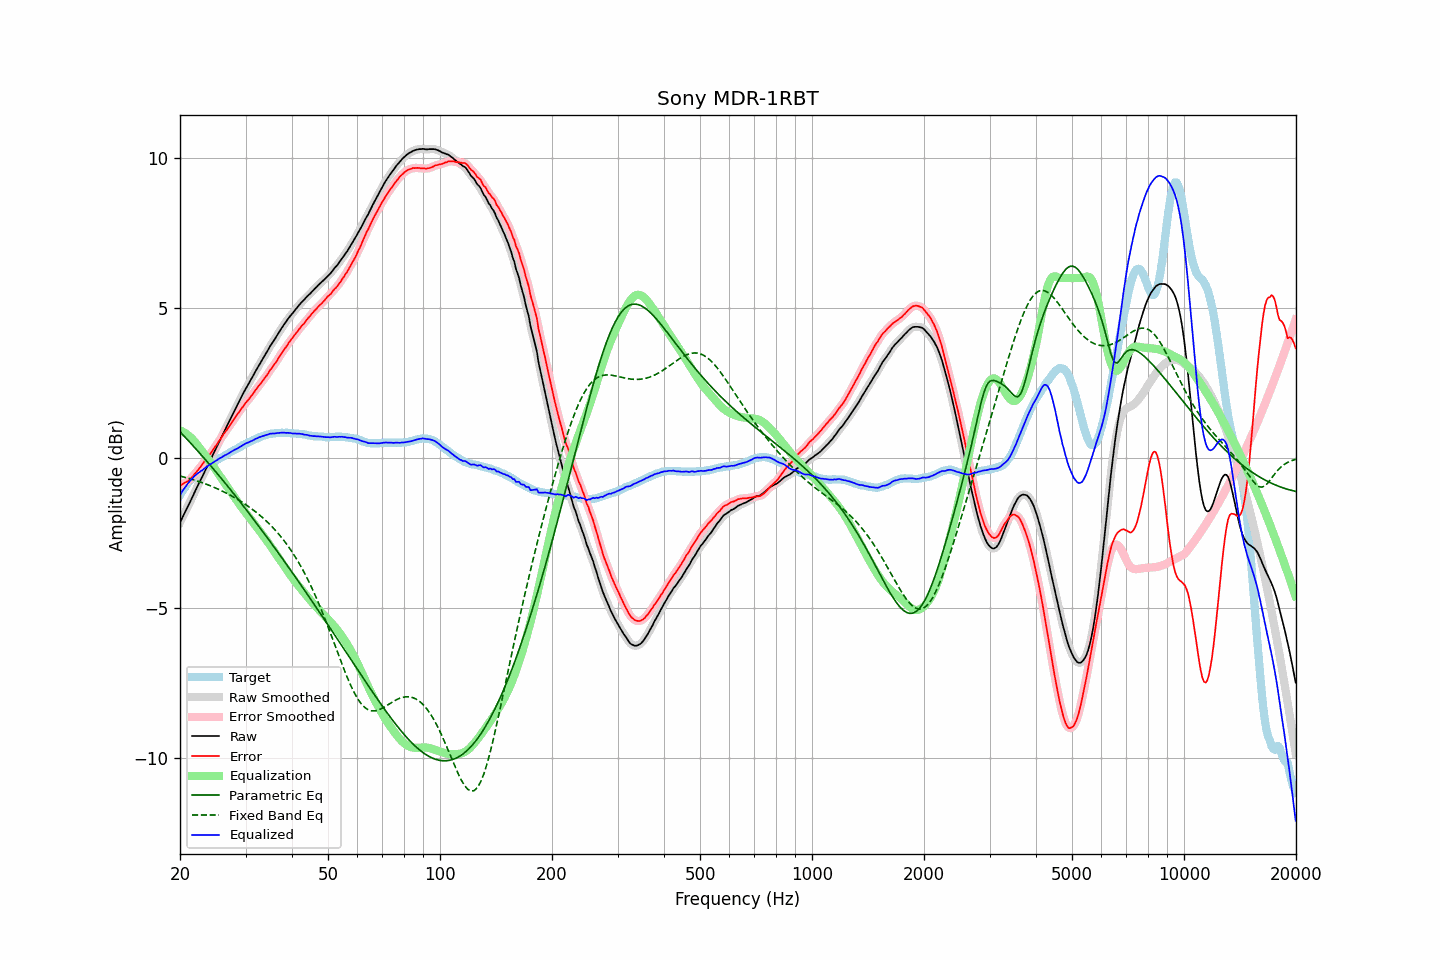

The data file committed next to this chart (first rows):
frequency, raw, error, smoothed, error_smoothed, equalization, parametric_eq, fixed_band_eq, equalized_raw, equalized_smoothed, target
20.00, -2.16, -0.91, -2.16, -0.92, 0.92, 0.87, -0.60, -1.24, -1.24, -1.24
20.20, -2.05, -0.89, -2.05, -0.89, 0.89, 0.82, -0.62, -1.15, -1.15, -1.15
20.40, -1.94, -0.86, -1.94, -0.86, 0.87, 0.76, -0.63, -1.07, -1.07, -1.07
20.61, -1.83, -0.82, -1.83, -0.83, 0.83, 0.70, -0.65, -0.99, -0.99, -1.00
20.81, -1.72, -0.80, -1.72, -0.80, 0.80, 0.65, -0.66, -0.92, -0.92, -0.91
21.02, -1.61, -0.77, -1.61, -0.77, 0.76, 0.59, -0.68, -0.85, -0.85, -0.83
21.23, -1.50, -0.72, -1.50, -0.73, 0.71, 0.53, -0.69, -0.78, -0.78, -0.77
21.44, -1.38, -0.67, -1.39, -0.67, 0.67, 0.47, -0.71, -0.72, -0.72, -0.71
21.66, -1.28, -0.61, -1.27, -0.61, 0.61, 0.41, -0.72, -0.67, -0.66, -0.66
21.87, -1.15, -0.54, -1.16, -0.55, 0.55, 0.35, -0.74, -0.60, -0.61, -0.61
22.09, -1.04, -0.48, -1.05, -0.48, 0.49, 0.29, -0.76, -0.56, -0.56, -0.56
22.31, -0.93, -0.42, -0.93, -0.42, 0.42, 0.23, -0.78, -0.52, -0.51, -0.51
22.54, -0.83, -0.35, -0.83, -0.35, 0.35, 0.17, -0.79, -0.48, -0.48, -0.48
22.76, -0.72, -0.28, -0.72, -0.28, 0.28, 0.11, -0.81, -0.44, -0.44, -0.44
22.99, -0.62, -0.21, -0.61, -0.21, 0.21, 0.05, -0.83, -0.41, -0.40, -0.41
23.22, -0.50, -0.13, -0.50, -0.13, 0.14, -0.01, -0.85, -0.36, -0.36, -0.37
23.45, -0.39, -0.06, -0.39, -0.06, 0.07, -0.07, -0.87, -0.32, -0.32, -0.33
23.69, -0.28, 0.01, -0.28, 0.01, -0.01, -0.13, -0.89, -0.28, -0.28, -0.29
23.92, -0.16, 0.08, -0.17, 0.08, -0.08, -0.19, -0.91, -0.24, -0.24, -0.25
24.16, -0.06, 0.14, -0.06, 0.15, -0.15, -0.26, -0.93, -0.21, -0.21, -0.20
24.40, 0.06, 0.22, 0.05, 0.22, -0.23, -0.32, -0.95, -0.17, -0.17, -0.17
24.65, 0.16, 0.30, 0.16, 0.30, -0.30, -0.38, -0.98, -0.14, -0.14, -0.14
24.89, 0.28, 0.38, 0.28, 0.38, -0.38, -0.45, -1.00, -0.11, -0.11, -0.11
25.14, 0.39, 0.45, 0.39, 0.46, -0.46, -0.51, -1.02, -0.07, -0.07, -0.07
25.39, 0.51, 0.55, 0.50, 0.54, -0.54, -0.57, -1.05, -0.03, -0.04, -0.04
25.65, 0.61, 0.61, 0.61, 0.62, -0.62, -0.64, -1.07, -0.01, -0.01, -0.00
25.91, 0.72, 0.70, 0.73, 0.70, -0.70, -0.70, -1.10, 0.02, 0.03, 0.02
26.16, 0.84, 0.79, 0.83, 0.78, -0.78, -0.77, -1.13, 0.06, 0.06, 0.05
26.43, 0.94, 0.86, 0.94, 0.86, -0.85, -0.83, -1.15, 0.09, 0.09, 0.09
26.69, 1.04, 0.93, 1.05, 0.93, -0.93, -0.90, -1.18, 0.11, 0.12, 0.12
26.96, 1.15, 1.01, 1.15, 1.00, -1.01, -0.97, -1.21, 0.14, 0.14, 0.15
27.23, 1.26, 1.08, 1.26, 1.08, -1.09, -1.03, -1.24, 0.18, 0.18, 0.19
27.50, 1.37, 1.16, 1.37, 1.16, -1.16, -1.10, -1.27, 0.21, 0.21, 0.21
27.77, 1.49, 1.25, 1.48, 1.24, -1.24, -1.17, -1.30, 0.24, 0.24, 0.23
28.05, 1.59, 1.32, 1.59, 1.33, -1.32, -1.23, -1.33, 0.27, 0.27, 0.27
28.33, 1.69, 1.40, 1.70, 1.40, -1.40, -1.30, -1.36, 0.30, 0.30, 0.29
28.62, 1.80, 1.48, 1.80, 1.48, -1.48, -1.37, -1.39, 0.33, 0.32, 0.32
28.90, 1.90, 1.54, 1.91, 1.55, -1.55, -1.44, -1.42, 0.35, 0.35, 0.36
29.19, 2.01, 1.63, 2.01, 1.63, -1.63, -1.51, -1.46, 0.39, 0.39, 0.38
29.48, 2.12, 1.70, 2.12, 1.70, -1.70, -1.58, -1.49, 0.43, 0.42, 0.43
29.78, 2.22, 1.77, 2.22, 1.77, -1.77, -1.64, -1.53, 0.45, 0.46, 0.45
30.08, 2.32, 1.85, 2.32, 1.84, -1.84, -1.71, -1.56, 0.48, 0.48, 0.48
30.38, 2.41, 1.91, 2.41, 1.91, -1.91, -1.78, -1.60, 0.50, 0.51, 0.51
30.68, 2.50, 1.97, 2.51, 1.97, -1.98, -1.85, -1.64, 0.53, 0.53, 0.53
30.99, 2.60, 2.05, 2.60, 2.04, -2.05, -1.92, -1.68, 0.55, 0.55, 0.55
31.30, 2.69, 2.11, 2.70, 2.11, -2.12, -1.99, -1.72, 0.58, 0.58, 0.58
31.61, 2.79, 2.18, 2.79, 2.19, -2.19, -2.07, -1.76, 0.61, 0.61, 0.61
31.93, 2.89, 2.26, 2.89, 2.26, -2.26, -2.14, -1.80, 0.63, 0.63, 0.63
32.24, 2.99, 2.34, 2.99, 2.33, -2.33, -2.21, -1.84, 0.66, 0.66, 0.65
32.57, 3.08, 2.41, 3.08, 2.40, -2.40, -2.28, -1.88, 0.68, 0.68, 0.68
32.89, 3.17, 2.47, 3.17, 2.47, -2.47, -2.35, -1.93, 0.70, 0.70, 0.71
33.22, 3.26, 2.54, 3.27, 2.54, -2.54, -2.42, -1.98, 0.72, 0.72, 0.72
33.55, 3.35, 2.61, 3.35, 2.61, -2.62, -2.50, -2.02, 0.74, 0.74, 0.74
33.89, 3.44, 2.69, 3.44, 2.68, -2.69, -2.57, -2.07, 0.75, 0.75, 0.75
34.23, 3.53, 2.75, 3.54, 2.76, -2.76, -2.64, -2.12, 0.77, 0.77, 0.78
34.57, 3.62, 2.84, 3.63, 2.84, -2.84, -2.71, -2.17, 0.79, 0.79, 0.79
34.92, 3.72, 2.93, 3.72, 2.92, -2.91, -2.79, -2.23, 0.81, 0.80, 0.80
35.27, 3.80, 2.99, 3.80, 3.00, -2.99, -2.86, -2.28, 0.81, 0.81, 0.81
35.62, 3.88, 3.07, 3.89, 3.07, -3.07, -2.93, -2.34, 0.81, 0.82, 0.81
35.97, 3.96, 3.14, 3.97, 3.14, -3.15, -3.01, -2.39, 0.82, 0.82, 0.82
... 635 more rows
